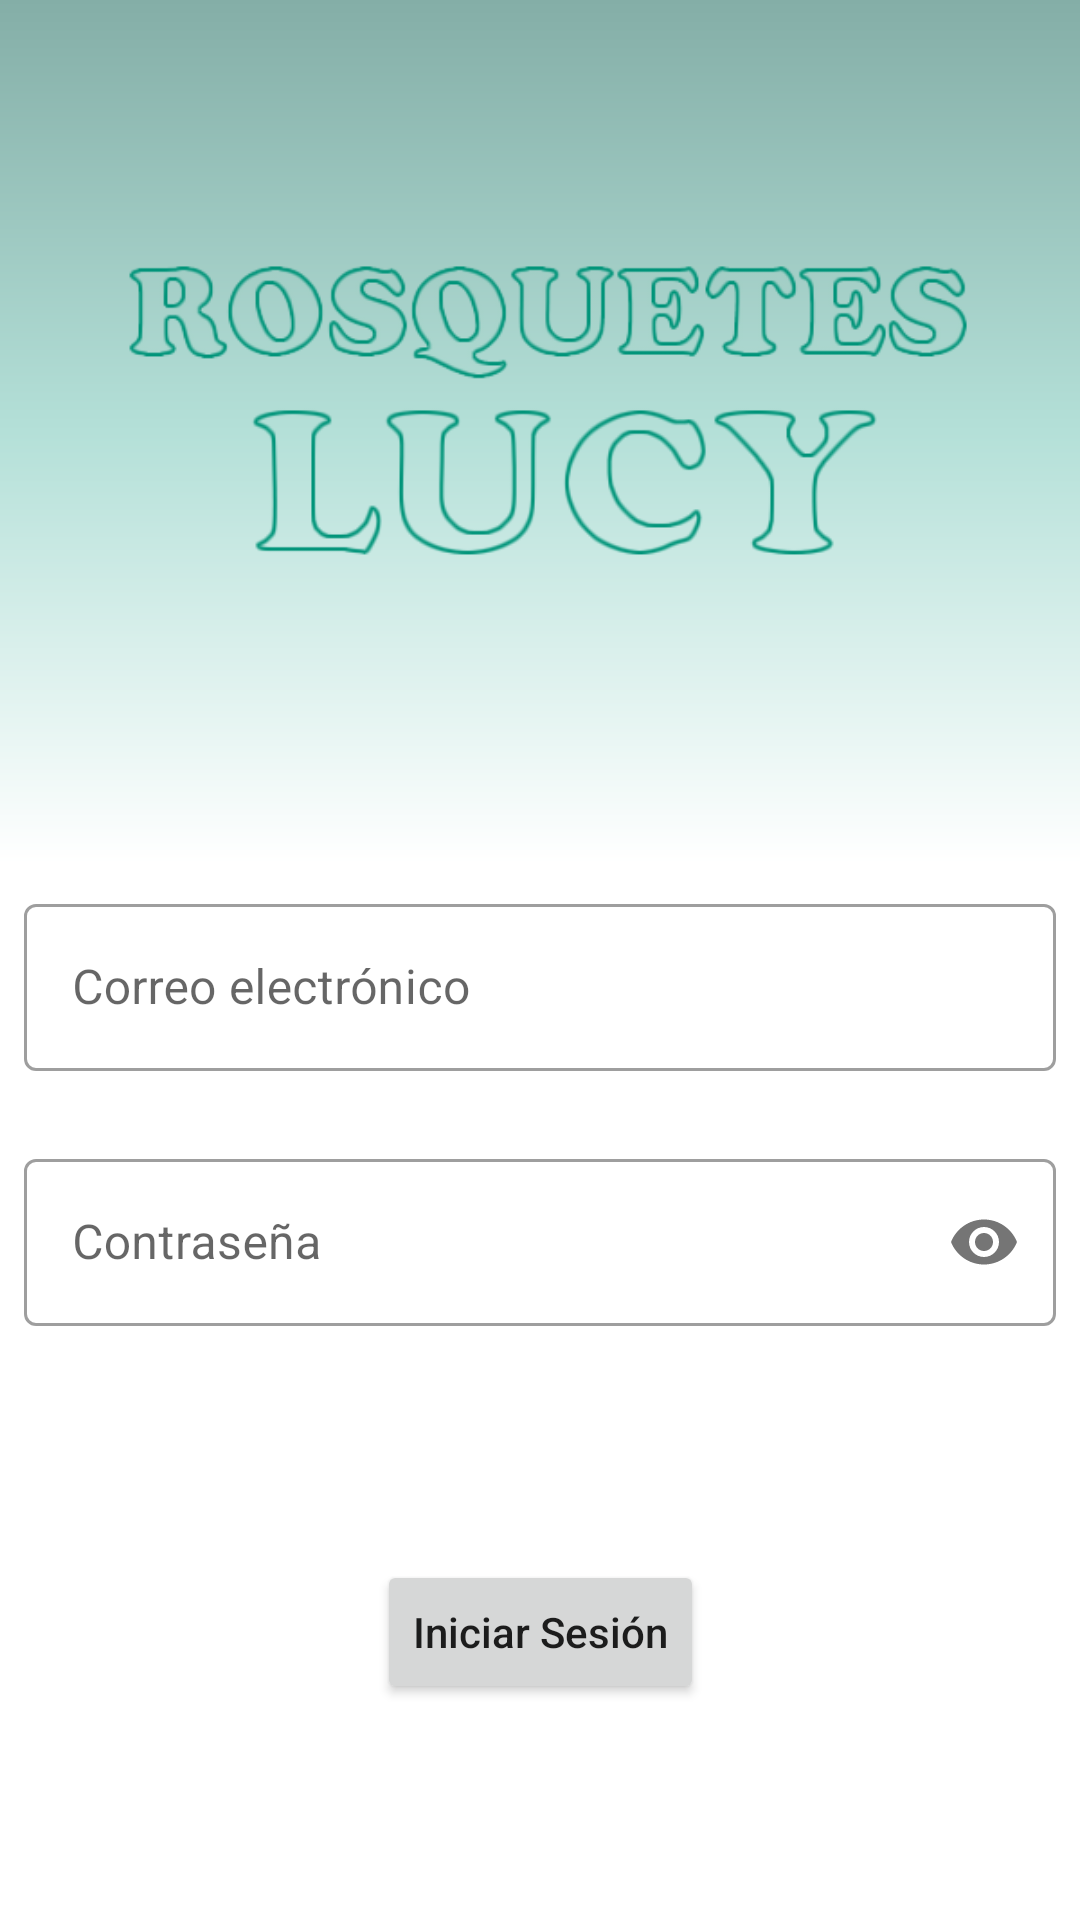

The Android layout XML behind this screen, and the referenced resources:
<!-- AndroidManifest.xml: application theme Theme.RosquetesLucy -->
<!-- res/layout/fragment_first_login.xml -->
<?xml version="1.0" encoding="utf-8"?>
<androidx.constraintlayout.widget.ConstraintLayout xmlns:android="http://schemas.android.com/apk/res/android"
    xmlns:app="http://schemas.android.com/apk/res-auto"
    xmlns:tools="http://schemas.android.com/tools"
    android:layout_width="match_parent"
    android:layout_height="match_parent"
    tools:context=".ui.initSession.LoginActivity">

    <ImageView
        android:id="@+id/imageView"
        android:layout_width="0dp"
        android:layout_height="0dp"
        android:contentDescription="@string/app_name"
        app:layout_constraintBottom_toTopOf="@+id/guide_line"
        app:layout_constraintEnd_toEndOf="parent"
        app:layout_constraintStart_toStartOf="parent"
        app:layout_constraintTop_toTopOf="parent"
        android:background="@drawable/background_image_init_session"
        app:srcCompat="@drawable/init_session_image" />

    <androidx.constraintlayout.widget.Guideline
        android:id="@+id/guide_line"
        android:layout_width="0dp"
        android:layout_height="50dp"
        android:orientation="horizontal"
        app:layout_constraintBottom_toBottomOf="parent"
        app:layout_constraintGuide_percent="0.45"
        app:layout_constraintTop_toTopOf="parent" />

    <com.google.android.material.textfield.TextInputLayout
        android:id="@+id/tf_user"
        style="@style/Widget.MaterialComponents.TextInputLayout.OutlinedBox"
        android:layout_width="0dp"
        android:layout_height="wrap_content"
        android:layout_marginStart="8dp"
        android:layout_marginTop="8dp"
        android:layout_marginEnd="8dp"
        app:layout_constraintEnd_toEndOf="parent"
        app:layout_constraintStart_toStartOf="parent"
        app:layout_constraintTop_toTopOf="@+id/guide_line">

        <com.google.android.material.textfield.TextInputEditText
            android:id="@+id/et_user"
            android:layout_width="match_parent"
            android:layout_height="wrap_content"
            android:hint="@string/text_email_user"
            android:inputType="textEmailAddress"
            android:textAppearance="?attr/textAppearanceSubtitle1"
            app:layout_constraintBottom_toBottomOf="parent"
            app:layout_constraintEnd_toEndOf="parent"
            app:layout_constraintStart_toStartOf="parent"
            app:layout_constraintTop_toTopOf="parent" />
    </com.google.android.material.textfield.TextInputLayout>

    <com.google.android.material.textfield.TextInputLayout
        android:id="@+id/tf_password"
        style="@style/Widget.MaterialComponents.TextInputLayout.OutlinedBox"
        android:layout_width="0dp"
        android:layout_height="wrap_content"
        android:layout_marginStart="8dp"
        android:layout_marginTop="24dp"
        android:layout_marginEnd="8dp"
        app:passwordToggleEnabled="true"
        app:layout_constraintEnd_toEndOf="parent"
        app:layout_constraintStart_toStartOf="parent"
        app:layout_constraintTop_toBottomOf="@+id/tf_user"
        app:errorIconDrawable="@null">

        <com.google.android.material.textfield.TextInputEditText
            android:id="@+id/et_password"
            android:layout_width="match_parent"
            android:layout_height="wrap_content"
            android:hint="@string/text_password"
            android:inputType="textPassword"
            android:textAppearance="?attr/textAppearanceSubtitle1"
            app:layout_constraintBottom_toBottomOf="parent"
            app:layout_constraintEnd_toEndOf="parent"
            app:layout_constraintStart_toStartOf="parent"
            app:layout_constraintTop_toTopOf="parent" />
    </com.google.android.material.textfield.TextInputLayout>

    <androidx.constraintlayout.widget.Guideline
        android:id="@+id/guide_line2"
        android:layout_width="0dp"
        android:layout_height="50dp"
        android:orientation="horizontal"
        app:layout_constraintBottom_toBottomOf="parent"
        app:layout_constraintGuide_percent="0.8"
        app:layout_constraintTop_toTopOf="parent" />

    <ProgressBar
        android:id="@+id/progressBar"
        style="?android:attr/progressBarStyleSmall"
        android:layout_width="wrap_content"
        android:layout_height="wrap_content"
        android:layout_marginStart="8dp"
        android:layout_marginTop="8dp"
        android:layout_marginEnd="8dp"
        android:layout_marginBottom="8dp"
        app:layout_constraintBottom_toTopOf="@+id/guide_line2"
        app:layout_constraintEnd_toEndOf="parent"
        app:layout_constraintStart_toStartOf="parent"
        app:layout_constraintTop_toBottomOf="@+id/tf_password"
        android:visibility="gone"/>

    <Button
        android:id="@+id/button_login"
        android:layout_width="wrap_content"
        android:layout_height="wrap_content"
        android:layout_marginStart="8dp"
        android:layout_marginTop="8dp"
        android:layout_marginEnd="8dp"
        android:text="@string/btn_init_session"
        android:textAllCaps="false"
        app:layout_constraintEnd_toEndOf="parent"
        app:layout_constraintStart_toStartOf="parent"
        app:layout_constraintTop_toTopOf="@+id/guide_line2" />
</androidx.constraintlayout.widget.ConstraintLayout>
<!-- resources referenced by this layout -->
<resources>
  <!-- drawable background_image_init_session (drawable) -->
  <shape xmlns:android="http://schemas.android.com/apk/res/android"
      android:shape="rectangle">
      <gradient
          android:angle="90"
          android:centerColor="@color/green_base_normal"
          android:endColor="@color/green_base_dark"
          android:startColor="@color/white"
          android:type="linear" />
  </shape>
  <!-- drawable init_session_image: png bitmap (drawable, 32013 bytes) -->
  <string name="app_name">Rosquetes Lucy</string>
  <string name="btn_init_session">Iniciar Sesión</string>
  <string name="text_email_user">Correo electrónico</string>
  <string name="text_password">Contraseña</string>
  <style name="Theme.RosquetesLucy" parent="Theme.MaterialComponents.Light.NoActionBar">
          
          <item name="colorPrimary">@color/green_base_normal</item>
          <item name="colorPrimaryVariant">@color/green_base_dark</item>
          <item name="colorOnPrimary">@color/white</item>
          
          <item name="colorSecondary">@color/green_second_base_normal</item>
          <item name="colorSecondaryVariant">@color/blue_gray_dark</item>
          <item name="colorOnSecondary">@color/black</item>
          
          <item name="android:statusBarColor" tools:targetApi="l">?attr/colorPrimaryVariant</item>
          
          <item name="materialButtonStyle">@style/ButtonColor</item>
          <item name="alertDialogTheme">@style/AlertDialogTheme</item>
      </style>
  <color name="green_base_normal">#B4E0D8</color>
  <color name="green_base_dark">#84AEA7</color>
  <color name="white">#FFFFFFFF</color>
  <color name="green_second_base_normal">#009479</color>
  <color name="blue_gray_dark">#808E95</color>
  <color name="black">#FF000000</color>
  <style name="ButtonColor" parent="Widget.MaterialComponents.Button">
          <item name="android:textColor">@color/green_second_base_normal</item>
      </style>
  <style name="AlertDialogTheme" parent="ThemeOverlay.MaterialComponents.Dialog.Alert">
          <item name="buttonBarNegativeButtonStyle">@style/DialogButtonStyle</item>
          <item name="buttonBarPositiveButtonStyle">@style/DialogButtonStyle</item>
          <item name="buttonBarNeutralButtonStyle">@style/DialogButtonStyle</item>
      </style>
  <style name="DialogButtonStyle" parent="Widget.MaterialComponents.Button.TextButton.Dialog">
          <item name="android:textColor">@color/green_second_base_normal</item>
      </style>
</resources>
